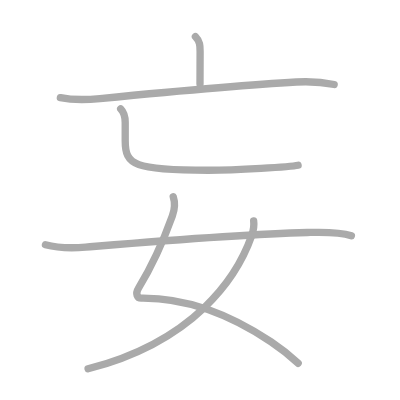
t = 0.00 s
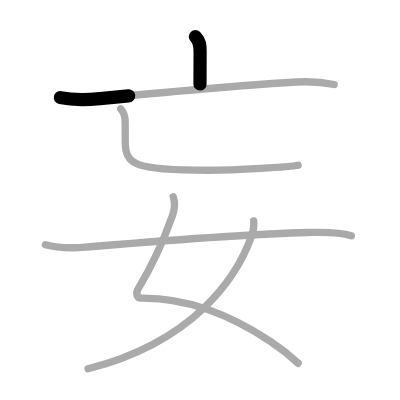
t = 1.25 s
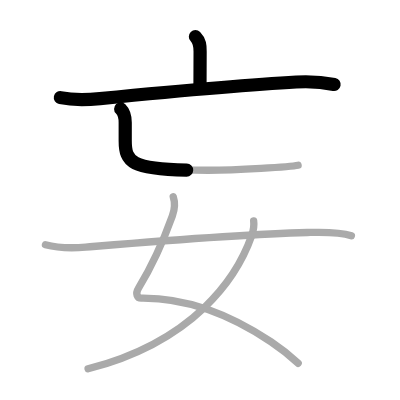
t = 2.50 s
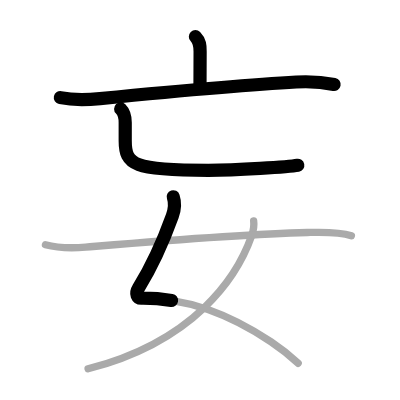
t = 3.50 s
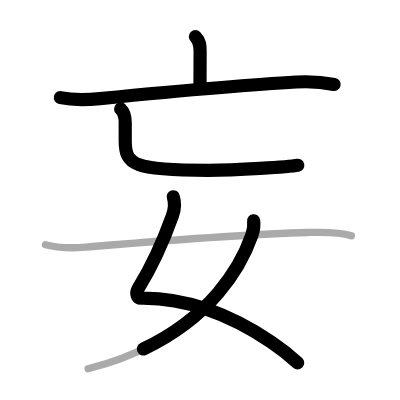
t = 4.75 s
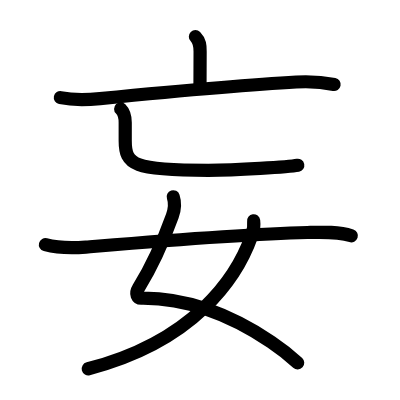
t = 6.00 s

The animated SVG that drew these frames (rendered in a browser with its animation timeline set to each time). Animation: 6 SMIL elements (animate=6); one cycle of 6.00 s.

<?xml version="1.0" standalone="no"?>
<!DOCTYPE svg PUBLIC "-//W3C//DTD SVG 1.1//EN"   "http://www.w3.org/Graphics/SVG/1.1/DTD/svg11.dtd">
<svg width="400px" height="400px"  version="1.1" xmlns="http://www.w3.org/2000/svg">
  <defs>
    <marker id="Triangle" viewBox="0 0 10 10" refX="0" refY="5" markerUnits="strokeWidth" markerWidth="3" style="stroke-opacity:0%;fill:#aaaaaa;" markerHeight="2" orient="auto">
      <path d="M 0 0 L 10 5 L 0 10 z" />
    </marker>
    
    <marker id="Arrow" viewBox="0 0 10 10" refX="5" refY="5" markerUnits="strokeWidth" markerWidth="1.8" style="stroke-opacity:0%;fill:#770000;" markerHeight="2" orient="auto">
      <path d="M 0 4 L 6 4 L 4 1 L 10 5 L 4 9 L 6 6 L 0 6 z" />
        <circle cx="5" cy="5" r="5" />
      </marker>
    
    <marker id="TriangleRed" viewBox="0 0 10 10" refX="0" refY="5" markerUnits="strokeWidth" markerWidth="3" style="stroke-opacity:0%;fill:#CC0000;" markerHeight="2" orient="auto">
      <path d="M 0 0 L 10 5 L 0 10 z" />
    </marker>
    
    <marker id="ArrowRed" viewBox="0 0 10 10" refX="5" refY="5" markerUnits="strokeWidth" markerWidth="1.8" style="stroke-opacity:0%;fill:#CC0000;" markerHeight="2" orient="auto">
      <path d="M 0 4 L 6 4 L 4 1 L 10 5 L 4 9 L 6 6 L 0 6 z" />
        <circle cx="5" cy="5" r="5" />
      </marker>
    
  </defs>
  
  <path style="fill:#ffffff; fill-opacity:100%; fill-rule:evenodd; stroke-width:0;" d="M 0 0 L 400px 0 L 400px 400px L 0 400px L 0 0" />

  <g transform="scale(3.6697247706422 3.6697247706422)">
<path style="fill:none; fill-opacity:0%; fill-rule:evenodd; stroke:#aaaaaa; stroke-opacity:100%; stroke-width: 1.5pt; stroke-linejoin:round; stroke-linecap:round;" d="M53.25 9.99c1.25 1.25 1.28 2.51 1.28 4.04c0 3.93-0.03 5.09-0.03 8.87"></path>
<path style="fill:none; fill-opacity:0%; fill-rule:evenodd; stroke:#aaaaaa; stroke-opacity:100%; stroke-width: 1.5pt; stroke-linejoin:round; stroke-linecap:round;" d="M16.45 26.6c3.8 0.78 7.11 0.62 10.8 0.26c12.84-1.25 39.27-3.76 53.51-4.51c3.36-0.18 7.12 0.02 10.3 0.67"></path>
<path style="fill:none; fill-opacity:0%; fill-rule:evenodd; stroke:#aaaaaa; stroke-opacity:100%; stroke-width: 1.5pt; stroke-linejoin:round; stroke-linecap:round;" d="M32.88 29.67c0.85 0.85 1.24 2.08 1.24 3.73c0 1.1 0 2.6 0 4.93c0 6.67 2.39 8.07 22.64 8.07c7.6 0 22.46-0.93 24.47-1.38"></path>
<path style="fill:none; fill-opacity:0%; fill-rule:evenodd; stroke:#aaaaaa; stroke-opacity:100%; stroke-width: 1.5pt; stroke-linejoin:round; stroke-linecap:round;" d="M47.21 53.62c0.5 1.5 0.4 3.46-0.25 5.25c-2.08 5.76-4.71 12.33-9.21 19.63c-1 1.62-0.28 2.76 0.75 2.75C51 81.12 63 85.89 73.88 93.17c2.62 1.75 5.09 3.7 7.37 5.83"></path>
<path style="fill:none; fill-opacity:0%; fill-rule:evenodd; stroke:#aaaaaa; stroke-opacity:100%; stroke-width: 1.5pt; stroke-linejoin:round; stroke-linecap:round;" d="M69.12 60.18c0.13 0.97-0.02 2.59-0.52 4C64.6 75.58 53 93 24 100.5"></path>
<path style="fill:none; fill-opacity:0%; fill-rule:evenodd; stroke:#aaaaaa; stroke-opacity:100%; stroke-width: 1.5pt; stroke-linejoin:round; stroke-linecap:round;" d="M12.38 66.68c3.65 0.98 7.24 0.96 11 0.66c18.71-1.54 42.18-3.53 60.37-3.98c3.73-0.09 8.4-0.31 12 0.89"></path>

<path style="fill:none; fill-opacity:0%; fill-rule:evenodd; stroke:#000000; stroke-opacity:100%; stroke-width: 2.7pt; stroke-linejoin:round; stroke-linecap:round;" d="M53.25 9.99c1.25 1.25 1.28 2.51 1.28 4.04c0 3.93-0.03 5.09-0.03 8.87" pathLength="100" stroke-dashoffset="100" stroke-dasharray="100 105"><animate id="dashAnim1" attributeName="stroke-dashoffset" from="100" to="0" dur="1s" calcMode="linear" fill="freeze"/></path>
<path style="fill:none; fill-opacity:0%; fill-rule:evenodd; stroke:#000000; stroke-opacity:100%; stroke-width: 2.7pt; stroke-linejoin:round; stroke-linecap:round;" d="M16.45 26.6c3.8 0.78 7.11 0.62 10.8 0.26c12.84-1.25 39.27-3.76 53.51-4.51c3.36-0.18 7.12 0.02 10.3 0.67" pathLength="100" stroke-dashoffset="100" stroke-dasharray="100 105"><animate id="dashAnim2" attributeName="stroke-dashoffset" from="100" to="0" dur="1s" calcMode="linear" begin="dashAnim1.end" fill="freeze"/></path>
<path style="fill:none; fill-opacity:0%; fill-rule:evenodd; stroke:#000000; stroke-opacity:100%; stroke-width: 2.7pt; stroke-linejoin:round; stroke-linecap:round;" d="M32.88 29.67c0.85 0.85 1.24 2.08 1.24 3.73c0 1.1 0 2.6 0 4.93c0 6.67 2.39 8.07 22.64 8.07c7.6 0 22.46-0.93 24.47-1.38" pathLength="100" stroke-dashoffset="100" stroke-dasharray="100 105"><animate id="dashAnim3" attributeName="stroke-dashoffset" from="100" to="0" dur="1s" calcMode="linear" begin="dashAnim2.end" fill="freeze"/></path>
<path style="fill:none; fill-opacity:0%; fill-rule:evenodd; stroke:#000000; stroke-opacity:100%; stroke-width: 2.7pt; stroke-linejoin:round; stroke-linecap:round;" d="M47.21 53.62c0.5 1.5 0.4 3.46-0.25 5.25c-2.08 5.76-4.71 12.33-9.21 19.63c-1 1.62-0.28 2.76 0.75 2.75C51 81.12 63 85.89 73.88 93.17c2.62 1.75 5.09 3.7 7.37 5.83" pathLength="100" stroke-dashoffset="100" stroke-dasharray="100 105"><animate id="dashAnim4" attributeName="stroke-dashoffset" from="100" to="0" dur="1s" calcMode="linear" begin="dashAnim3.end" fill="freeze"/></path>
<path style="fill:none; fill-opacity:0%; fill-rule:evenodd; stroke:#000000; stroke-opacity:100%; stroke-width: 2.7pt; stroke-linejoin:round; stroke-linecap:round;" d="M69.12 60.18c0.13 0.97-0.02 2.59-0.52 4C64.6 75.58 53 93 24 100.5" pathLength="100" stroke-dashoffset="100" stroke-dasharray="100 105"><animate id="dashAnim5" attributeName="stroke-dashoffset" from="100" to="0" dur="1s" calcMode="linear" begin="dashAnim4.end" fill="freeze"/></path>
<path style="fill:none; fill-opacity:0%; fill-rule:evenodd; stroke:#000000; stroke-opacity:100%; stroke-width: 2.7pt; stroke-linejoin:round; stroke-linecap:round;" d="M12.38 66.68c3.65 0.98 7.24 0.96 11 0.66c18.71-1.54 42.18-3.53 60.37-3.98c3.73-0.09 8.4-0.31 12 0.89" pathLength="100" stroke-dashoffset="100" stroke-dasharray="100 105"><animate id="dashAnim6" attributeName="stroke-dashoffset" from="100" to="0" dur="1s" calcMode="linear" begin="dashAnim5.end" fill="freeze"/></path>

</g>

</svg>  
          
